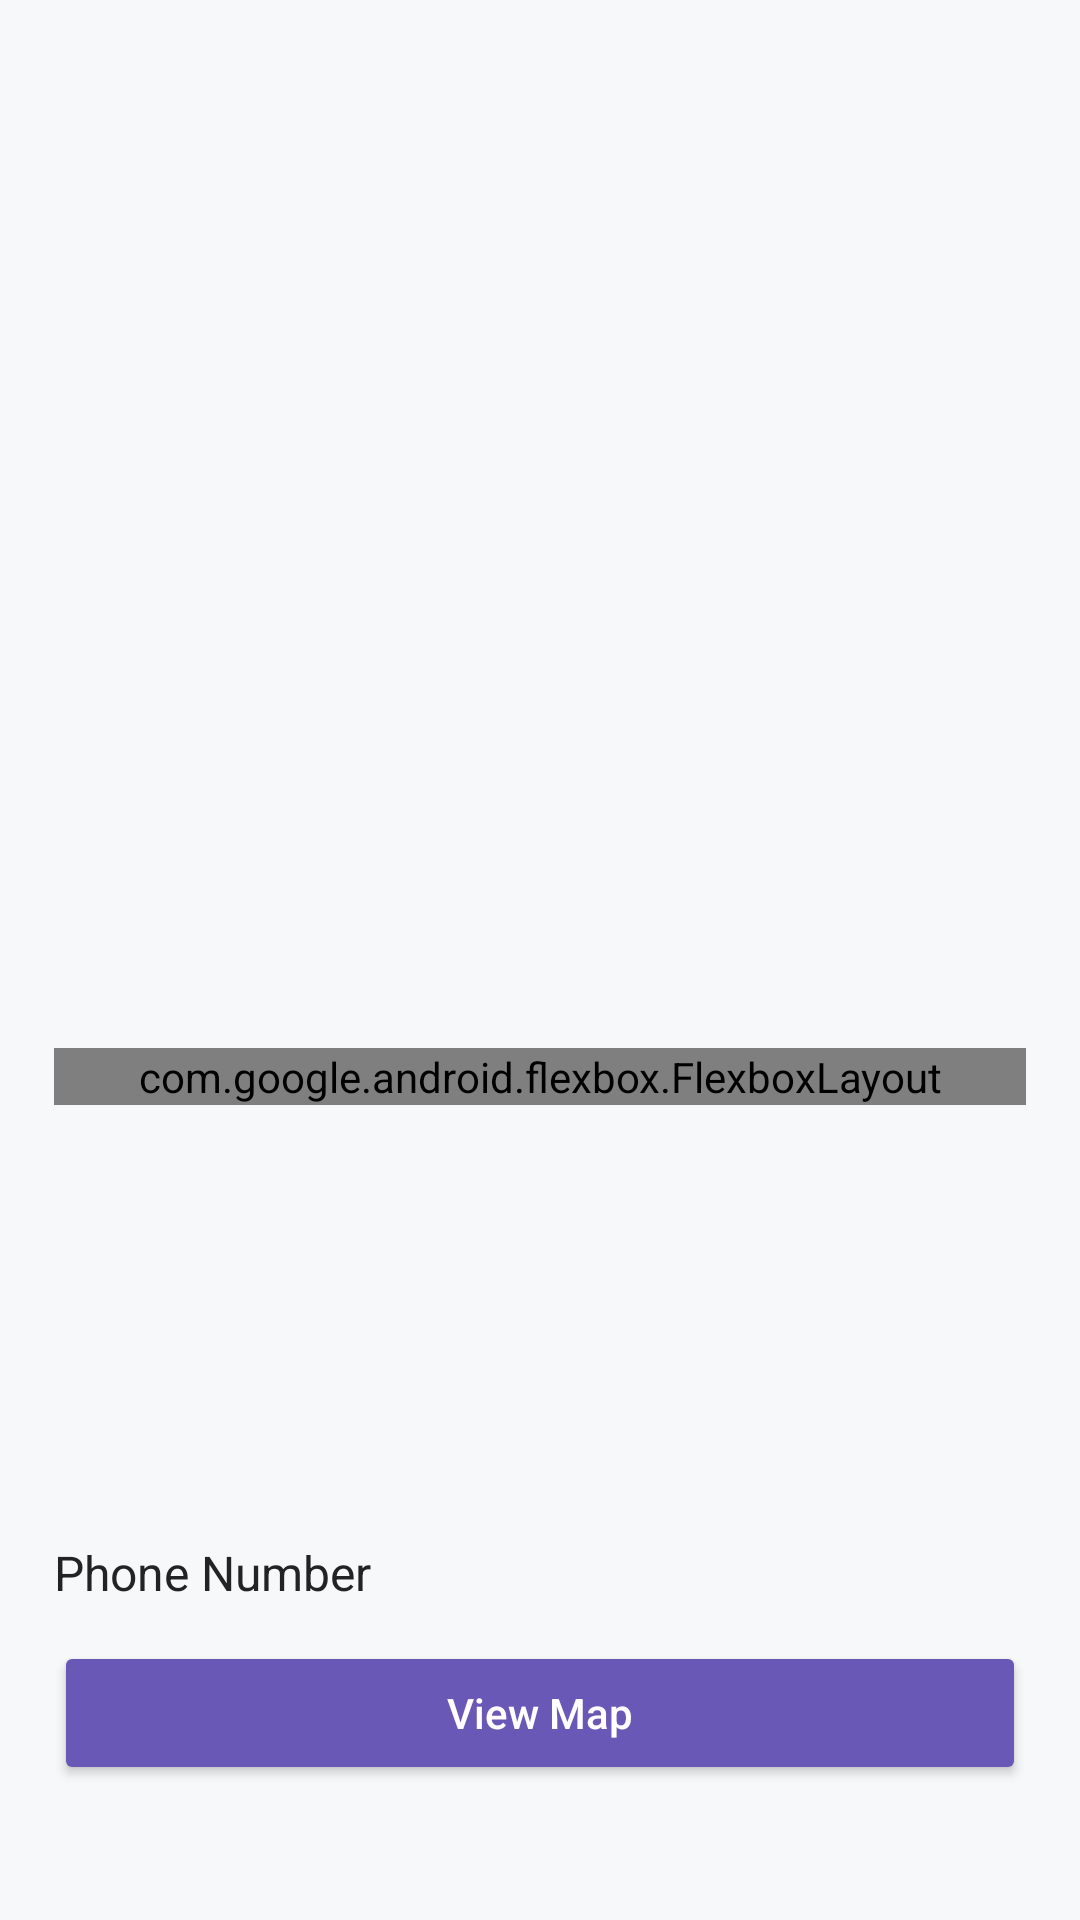

Produce the Android XML layout that renders to this screen, including the resource entries it uses.
<!-- AndroidManifest.xml: application theme Theme.UiTMToolShare -->
<!-- res/layout/activity_item_detail.xml -->
<?xml version="1.0" encoding="utf-8"?>
<androidx.constraintlayout.widget.ConstraintLayout
    xmlns:android="http://schemas.android.com/apk/res/android"
    xmlns:app="http://schemas.android.com/apk/res-auto"
    xmlns:flexbox="http://schemas.android.com/apk/res-auto"
    android:layout_width="match_parent"
    android:layout_height="match_parent"
    android:background="#F6F8FA">

    <ScrollView
        android:id="@+id/scrollView"
        android:layout_width="0dp"
        android:layout_height="0dp"
        android:fillViewport="true"
        app:layout_constraintTop_toTopOf="parent"
        app:layout_constraintBottom_toBottomOf="parent"
        app:layout_constraintStart_toStartOf="parent"
        app:layout_constraintEnd_toEndOf="parent">

        <LinearLayout
            android:layout_width="match_parent"
            android:layout_height="wrap_content"
            android:orientation="vertical"
            android:padding="18dp">

            
            <ImageView
                android:id="@+id/detailImage"
                android:layout_width="match_parent"
                android:layout_height="220dp"
                android:scaleType="centerCrop"
                android:adjustViewBounds="true"
                android:src="@drawable/placeholder"
                android:layout_marginBottom="14dp"
                android:clickable="true"
                android:focusable="true"/>

            
            <TextView
                android:id="@+id/detailName"
                android:layout_width="match_parent"
                android:layout_height="wrap_content"
                android:layout_marginTop="10dp"
                android:layout_marginBottom="10dp"
                android:textSize="21sp"
                android:textStyle="bold"
                android:textColor="#232323"
                android:paddingBottom="2dp"/>

            
            <TextView
                android:id="@+id/detailCategory"
                android:layout_width="match_parent"
                android:layout_height="wrap_content"
                android:layout_marginTop="10dp"
                android:layout_marginBottom="10dp"
                android:textColor="#666"
                android:textStyle="italic"
                android:paddingBottom="4dp"/>

            
            <com.google.android.flexbox.FlexboxLayout
                android:id="@+id/chipRow"
                android:layout_width="match_parent"
                android:layout_height="wrap_content"
                flexbox:flexDirection="row"
                flexbox:justifyContent="flex_start"
                flexbox:alignItems="center"
                flexbox:flexWrap="wrap"
                android:layout_marginTop="4dp"
                android:layout_marginBottom="10dp">

                
                <TextView
                    android:id="@+id/detailType"
                    android:layout_width="wrap_content"
                    android:layout_height="wrap_content"
                    android:background="@drawable/chip_type"
                    android:textColor="#fff"
                    android:textStyle="bold"
                    android:textSize="15sp"
                    android:text="Type: Rent"
                    android:paddingLeft="16dp"
                    android:paddingRight="16dp"
                    android:paddingTop="4dp"
                    android:paddingBottom="4dp"
                    android:layout_marginEnd="8dp"
                    android:layout_marginTop="4dp"
                    android:layout_marginBottom="4dp"/>

                
                <TextView
                    android:id="@+id/detailPrice"
                    android:layout_width="wrap_content"
                    android:layout_height="wrap_content"
                    android:background="@drawable/chip_price"
                    android:textColor="#fff"
                    android:textStyle="bold"
                    android:text="Price: RM52"
                    android:textSize="15sp"
                    android:paddingLeft="16dp"
                    android:paddingRight="16dp"
                    android:paddingTop="4dp"
                    android:paddingBottom="4dp"
                    android:layout_marginEnd="8dp"
                    android:layout_marginTop="4dp"
                    android:layout_marginBottom="4dp"
                    android:visibility="gone"/>

                
                <TextView
                    android:id="@+id/detailStatus"
                    android:layout_width="wrap_content"
                    android:layout_height="wrap_content"
                    android:background="@drawable/chip_status_available"
                    android:textColor="#fff"
                    android:textStyle="bold"
                    android:textSize="15sp"
                    android:text="Status: available"
                    android:paddingLeft="16dp"
                    android:paddingRight="16dp"
                    android:paddingTop="4dp"
                    android:paddingBottom="4dp"
                    android:layout_marginTop="4dp"
                    android:layout_marginBottom="4dp"/>
            </com.google.android.flexbox.FlexboxLayout>


            
            <TextView
                android:id="@+id/detailDescription"
                android:layout_width="match_parent"
                android:layout_height="wrap_content"
                android:textColor="#222"
                android:layout_marginTop="10dp"
                android:layout_marginBottom="10dp"
                android:paddingTop="4dp"
                android:textStyle="normal"/>

            
            <TextView
                android:id="@+id/detailCondition"
                android:layout_width="match_parent"
                android:layout_height="wrap_content"
                android:layout_marginTop="10dp"
                android:layout_marginBottom="10dp"
                android:paddingTop="2dp"
                android:textColor="#222"/>

            
            <TextView
                android:id="@+id/detailLocation"
                android:layout_width="match_parent"
                android:layout_height="wrap_content"
                android:layout_marginTop="10dp"
                android:layout_marginBottom="10dp"
                android:paddingTop="2dp"
                android:textColor="#222"/>

            
            <LinearLayout
                android:layout_width="match_parent"
                android:layout_height="wrap_content"
                android:orientation="horizontal"
                android:gravity="center_vertical"
                android:paddingTop="10dp"
                android:paddingBottom="2dp">

                <TextView
                    android:id="@+id/phoneText"
                    android:layout_width="0dp"
                    android:layout_height="wrap_content"
                    android:layout_weight="1"
                    android:text="Phone Number"
                    android:textSize="16sp"
                    android:textColor="#232323"/>

                <ImageView
                    android:id="@+id/whatsappIcon"
                    android:layout_width="38dp"
                    android:layout_height="38dp"
                    android:src="@drawable/ic_whatsapp"
                    android:background="@drawable/whatsapp_icon_bg"
                    android:contentDescription="Chat on WhatsApp"
                    android:clickable="true"
                    android:focusable="true"
                    android:visibility="gone"
                    android:padding="7dp"
                    android:layout_marginStart="8dp"/>
            </LinearLayout>

            
            <Button
                android:id="@+id/editItemButton"
                android:layout_width="match_parent"
                android:layout_height="wrap_content"
                android:text="Edit Item"
                android:layout_marginTop="18dp"
                android:visibility="gone"
                android:backgroundTint="#388E3C"
                android:textColor="#fff"
                android:textAllCaps="false"
                android:elevation="1dp"/>


            <Button
                android:id="@+id/qrItemButton"
                android:layout_width="match_parent"
                android:layout_height="wrap_content"
                android:text="Show QR Code"
                android:layout_marginTop="10dp"
                android:visibility="gone"
                android:textAllCaps="false"
                android:elevation="1dp"/>

            
            <Button
                android:id="@+id/viewMapButton"
                android:layout_width="match_parent"
                android:layout_height="wrap_content"
                android:text="View Map"
                android:layout_marginTop="10dp"
                android:textAllCaps="false"
                android:backgroundTint="#6958b5"
                android:textColor="#fff"
                android:elevation="1dp"/>

            <Button
                android:id="@+id/deleteItemButton"
                android:layout_width="match_parent"
                android:layout_height="wrap_content"
                android:text="Delete Item"
                android:layout_marginTop="8dp"
                android:visibility="gone"
                android:backgroundTint="@android:color/holo_red_dark"
                android:textColor="@android:color/white"
                android:textAllCaps="false"
                android:elevation="1dp"/>
        </LinearLayout>
    </ScrollView>

</androidx.constraintlayout.widget.ConstraintLayout>
<!-- resources referenced by this layout -->
<resources>
  <!-- drawable chip_price (drawable) -->
  <shape xmlns:android="http://schemas.android.com/apk/res/android" android:shape="rectangle">
      <solid android:color="#4B9953"/>
      <corners android:radius="22dp"/>
  </shape>
  <!-- drawable chip_status_available (drawable) -->
  <shape xmlns:android="http://schemas.android.com/apk/res/android" android:shape="rectangle">
      <solid android:color="#0093FF"/>
      <corners android:radius="22dp"/>
  </shape>
  <!-- drawable chip_type (drawable) -->
  <shape xmlns:android="http://schemas.android.com/apk/res/android" android:shape="rectangle">
      <solid android:color="#A95737"/>
      <corners android:radius="22dp"/>
  </shape>
  <!-- drawable whatsapp_icon_bg (drawable) -->
  <?xml version="1.0" encoding="utf-8"?>
  <shape xmlns:android="http://schemas.android.com/apk/res/android"
      android:shape="oval">
      <solid android:color="#D5FFE5"/> 
      <size
          android:width="40dp"
          android:height="40dp"/>
      <corners android:radius="20dp"/>
      
      
  </shape>
  <style name="Theme.UiTMToolShare" parent="Base.Theme.UiTMToolShare" />
  <style name="Base.Theme.UiTMToolShare" parent="Theme.Material3.DayNight.NoActionBar">
          
          
      </style>
</resources>
